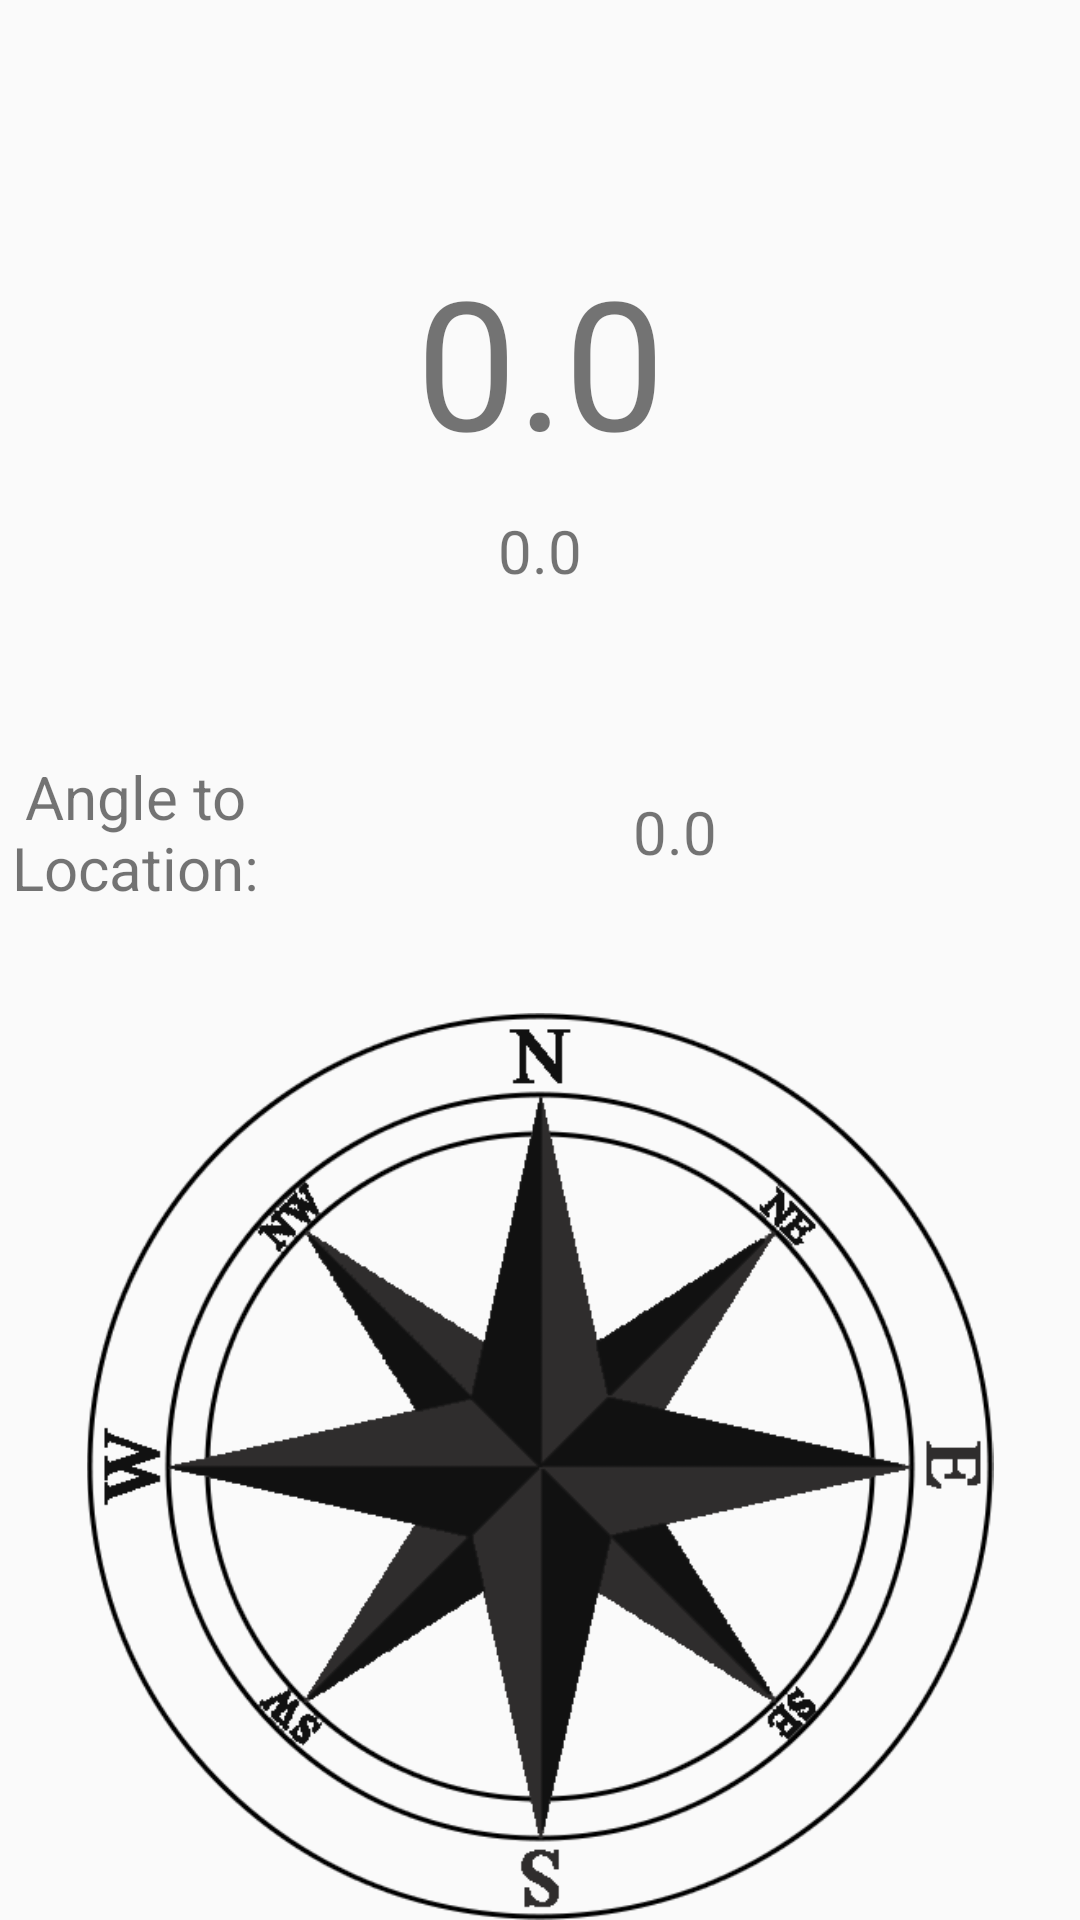

Android layout source for this screen:
<!-- AndroidManifest.xml: application theme AppTheme -->
<!-- res/layout/content_compass.xml -->
<?xml version="1.0" encoding="utf-8"?>
<LinearLayout xmlns:android="http://schemas.android.com/apk/res/android"
    xmlns:app="http://schemas.android.com/apk/res-auto"
    xmlns:tools="http://schemas.android.com/tools"
    tools:context="blueinteraction.mamn01blueinteraction.CompassActivity"
    tools:showIn="@layout/activity_compass"
    android:layout_width="match_parent"
    android:layout_height="match_parent"
    android:orientation="vertical"
    android:paddingTop="70dp">

    <TextView
        android:id="@+id/headingText"
        android:layout_width="match_parent"
        android:layout_height="wrap_content"
        android:layout_centerHorizontal="true"
        android:textAlignment="center"
        android:layout_marginTop="10dp"
        android:text="0.0"
        android:textSize="60dp" />

    


    <TextView
        android:id="@+id/direction"
        android:layout_width="match_parent"
        android:layout_height="wrap_content"
        android:layout_centerHorizontal="true"
        android:textAlignment="center"
        android:layout_marginTop="10dp"
        android:text="0.0"
        android:textSize="20dp" />

    

    <LinearLayout xmlns:android="http://schemas.android.com/apk/res/android"
        android:layout_width="match_parent"
        android:layout_height="wrap_content"
        android:orientation="horizontal"
        android:gravity="center"
        android:paddingTop="40dp" >

        <TextView
            android:id="@+id/textView"
            android:layout_width="0dp"
            android:layout_height="wrap_content"
            android:layout_centerHorizontal="true"
            android:textAlignment="center"
            android:layout_marginTop="10dp"
            android:text="Angle to Location:"
            android:textSize="20dp"
            android:layout_weight="1" />

        <TextView
            android:id="@+id/textAngleToLocation"
            android:layout_width="0dp"
            android:layout_height="wrap_content"
            android:layout_centerHorizontal="true"
            android:textAlignment="center"
            android:layout_marginTop="10dp"
            android:text="0.0"
            android:textSize="20dp"
            android:layout_weight="3" />
    </LinearLayout>

    <LinearLayout xmlns:android="http://schemas.android.com/apk/res/android"
        android:layout_width="match_parent"
        android:layout_height="wrap_content"
        android:orientation="horizontal"
        android:gravity="center"
        android:paddingTop="40dp" >

        <ImageView
            android:id="@+id/compassImg"
            android:layout_width="wrap_content"
            android:layout_height="wrap_content"
            android:layout_centerInParent="true"
            android:src="@drawable/compass2" />
    </LinearLayout>

</LinearLayout>
<!-- res/layout/activity_compass.xml (included above) -->
<?xml version="1.0" encoding="utf-8"?>
<android.support.design.widget.CoordinatorLayout xmlns:android="http://schemas.android.com/apk/res/android"
    xmlns:app="http://schemas.android.com/apk/res-auto"
    xmlns:tools="http://schemas.android.com/tools"
    android:layout_width="match_parent"
    android:layout_height="match_parent"
    android:fitsSystemWindows="true"
    tools:context="blueinteraction.mamn01blueinteraction.CompassActivity">

    <android.support.design.widget.AppBarLayout
        android:layout_width="match_parent"
        android:layout_height="wrap_content"
        android:theme="@style/AppTheme.AppBarOverlay">

        <android.support.v7.widget.Toolbar
            android:id="@+id/toolbar"
            android:layout_width="match_parent"
            android:layout_height="?attr/actionBarSize"
            android:background="?attr/colorPrimary"
            app:popupTheme="@style/AppTheme.PopupOverlay" />

    </android.support.design.widget.AppBarLayout>

    <include layout="@layout/content_compass" />

    <android.support.design.widget.FloatingActionButton
        android:id="@+id/fab"
        android:layout_width="wrap_content"
        android:layout_height="wrap_content"
        android:layout_gravity="bottom|end"
        android:layout_margin="@dimen/fab_margin"
        android:src="@android:drawable/ic_dialog_email" />

</android.support.design.widget.CoordinatorLayout>
<!-- resources referenced by this layout -->
<resources>
  <!-- drawable compass2: png bitmap (drawable, 53278 bytes) -->
  <style name="AppTheme.AppBarOverlay" parent="ThemeOverlay.AppCompat.Dark.ActionBar" />
  <style name="AppTheme.PopupOverlay" parent="ThemeOverlay.AppCompat.Light" />
  <style name="AppTheme" parent="Theme.AppCompat.Light.DarkActionBar">
          
          <item name="colorPrimary">@color/colorPrimary</item>
          <item name="colorPrimaryDark">@color/colorPrimaryDark</item>
          <item name="colorAccent">@color/colorAccent</item>
      </style>
  <color name="colorPrimary">#2196f3</color>
  <color name="colorPrimaryDark">#1976D2</color>
  <color name="colorAccent">#03a9f4</color>
</resources>
